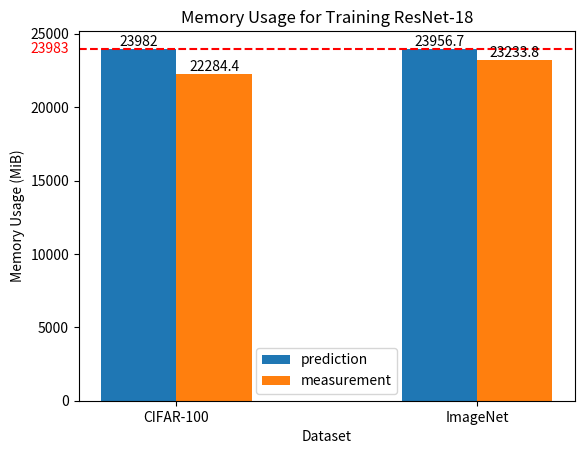
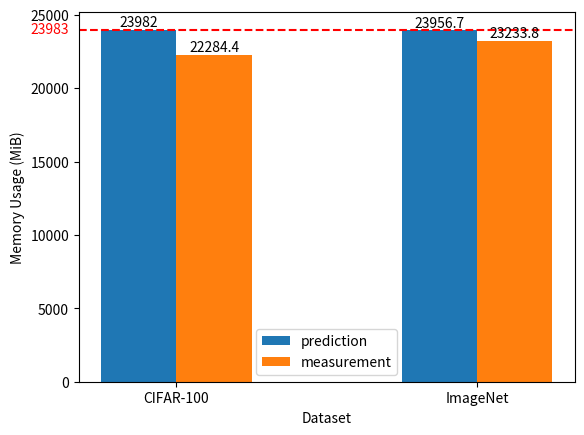

Here is the Python script that generated these plots, in order:
import matplotlib.pyplot as plt
import matplotlib.transforms as transforms
import numpy as np

cifar_predict_mem = 25146949120
cifar_measure_mem = 23366852608
cifar_measure_bs = 13466

imagenet_predict_mem = 25120424448
imagenet_measure_mem = 24362376704
imagenet_measure_bs = 859

mem_max = 25147867136

# relative error
cifar_error = (cifar_predict_mem - cifar_measure_mem) / cifar_measure_mem
imagenet_error = (imagenet_predict_mem - imagenet_measure_mem) / imagenet_measure_mem
print(f'cifar relative error: {cifar_error: .3f}')
print(f'imagenet relative error: {imagenet_error: .3f}')

species = ['CIFAR-100', 'ImageNet']
mem = {
    'prediction': [i / 2**20 for i in [cifar_predict_mem, imagenet_predict_mem]],
    'measurement': [i / 2**20 for i in [cifar_measure_mem, imagenet_measure_mem]],
}
x = np.arange(len(species))
width = 0.25
multiplier = 0

fig, ax = plt.subplots()

for attribute, value in mem.items():
    offset = width * multiplier
    rects = ax.bar(x + offset, value, width, label=attribute)
    ax.bar_label(rects)
    multiplier += 1

GPU_MiB = mem_max / 2**20
ax.axhline(y=GPU_MiB, color='red', linestyle='--')
trans = transforms.blended_transform_factory(ax.get_yticklabels()[0].get_transform(), ax.transData)
ax.text(0, GPU_MiB, "{:.0f}".format(GPU_MiB), color="red", transform=trans, ha="right", va="center")

ax.set_ylabel('Memory Usage (MiB)')
ax.set_xlabel('Dataset')
ax.set_title('Memory Usage for Training ResNet-18')
ax.set_xticks(x + width / len(species), species)
ax.legend()

plt.savefig('mem_usage_gap.png')

# for print image
#"""
species = ['CIFAR-100', 'ImageNet']
mem = {
    'prediction': [i / 2**20 for i in [cifar_predict_mem, imagenet_predict_mem]],
    'measurement': [i / 2**20 for i in [cifar_measure_mem, imagenet_measure_mem]],
}
x = np.arange(len(species))
width = 0.25
multiplier = 0

fig, ax = plt.subplots(dpi=300)

for attribute, value in mem.items():
    offset = width * multiplier
    rects = ax.bar(x + offset, value, width, label=attribute)
    ax.bar_label(rects)
    multiplier += 1

GPU_MiB = mem_max / 2**20
ax.axhline(y=GPU_MiB, color='red', linestyle='--')
trans = transforms.blended_transform_factory(ax.get_yticklabels()[0].get_transform(), ax.transData)
ax.text(0, GPU_MiB, "{:.0f}".format(GPU_MiB), color="red", transform=trans, ha="right", va="center")

ax.set_ylabel('Memory Usage (MiB)')
ax.set_xlabel('Dataset')
#ax.set_title('Memory Usage for Training ResNet-18')
ax.set_xticks(x + width / len(species), species)
ax.legend()

plt.savefig('mem_usage_gap.png', transparent=True)
#"""

